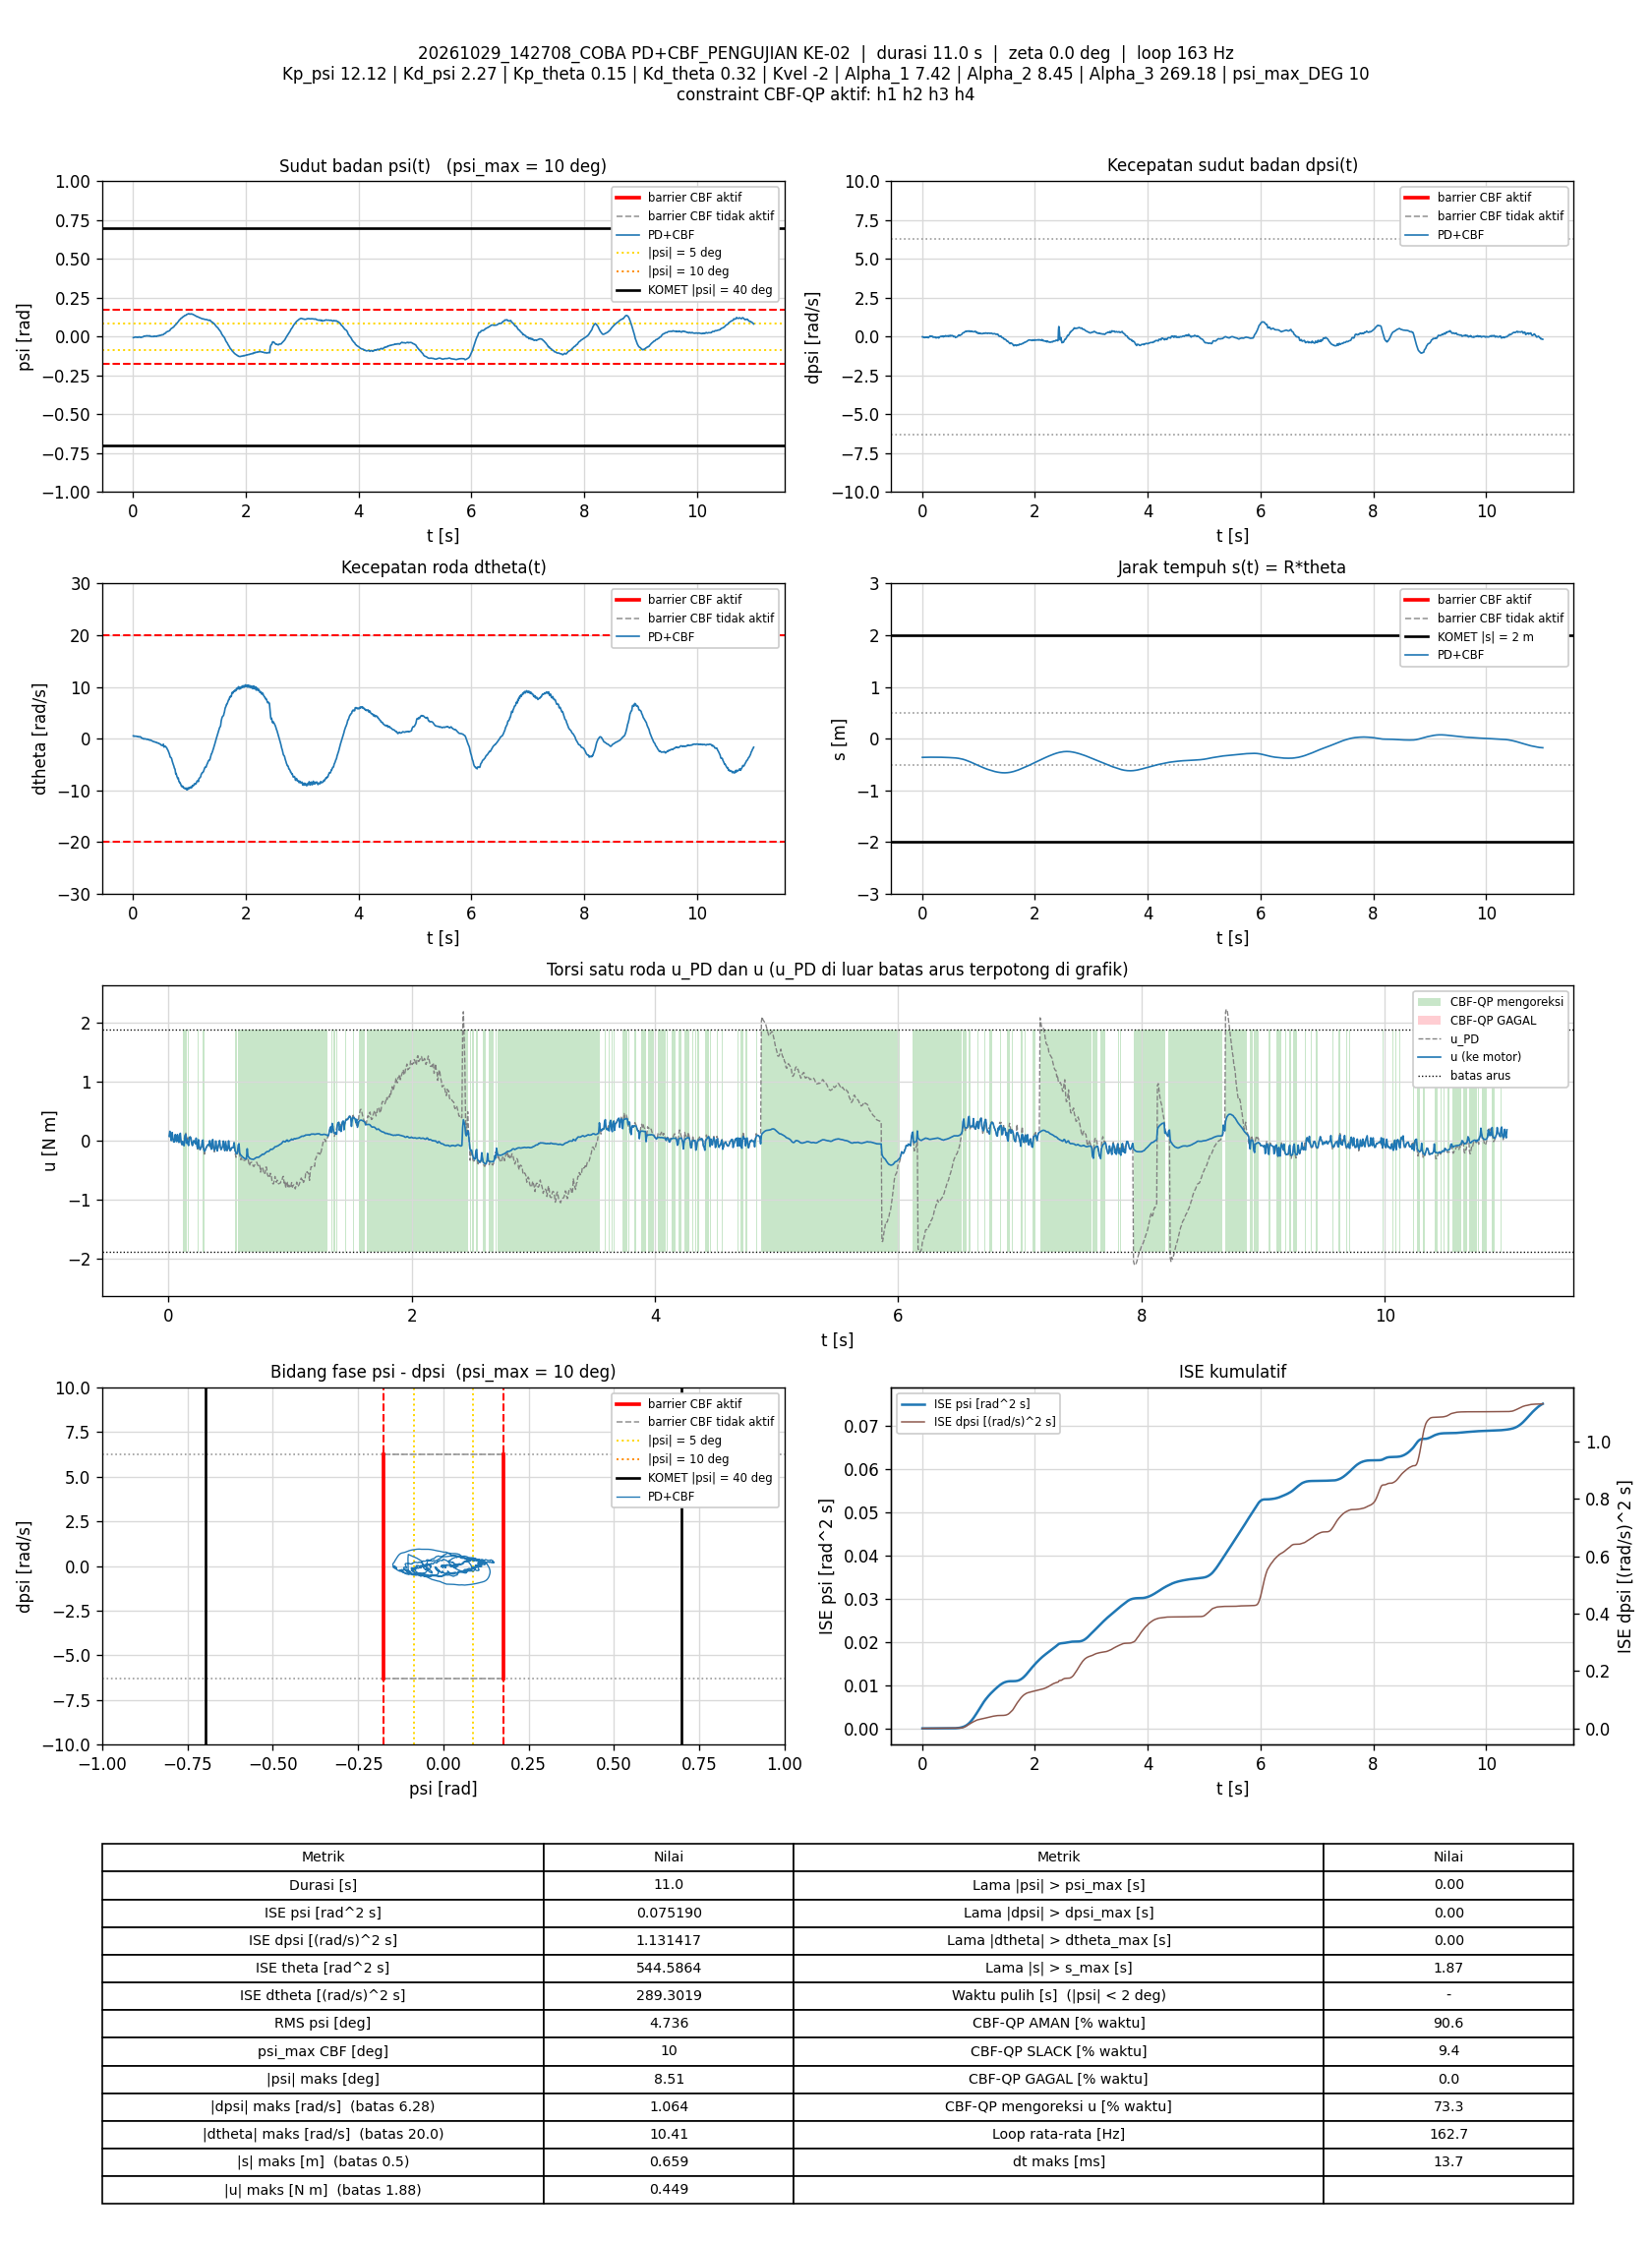

The file beside this chart, header and first rows:
t_s, theta_rad, dtheta_rad_s, psi_rad, dpsi_rad_s, error_theta, error_dtheta, error_psi, error_dpsi, u_PD_Nm, u_Nm, status_cbf, dorong_N, ISE_theta, ISE_dtheta, ISE_psi, ISE_dpsi, Kp_psi, Kd_psi, Kp_theta, Kd_theta, Kvel, Alpha_1, Alpha_2
0.005806, -7.215, 0.5478, -0.006254, -0.01023, 7.215, -0.5478, 0.006254, 0.01023, 0.07626, 0.07626, AMAN, 0, 0.3022, 0.001742, 2.271276e-07, 6.0774794e-07, 12.12, 2.27, 0.15, 0.32, -2, 7.42, 8.45
0.0118, -7.211, 0.5473, -0.005683, -0.01343, 7.211, -0.5473, 0.005683, 0.01343, 0.07578, 0.1601, SLACK, 0, 0.6138, 0.003537, 4.2067658e-07, 1.6882529e-06, 12.12, 2.27, 0.15, 0.32, -2, 7.42, 8.45
0.01781, -7.208, 0.524, -0.005871, -0.01063, 7.208, -0.524, 0.005871, 0.01063, 0.07241, 0.07241, AMAN, 0, 0.926, 0.005187, 6.2778872e-07, 2.3673138e-06, 12.12, 2.27, 0.15, 0.32, -2, 7.42, 8.45
0.0238, -7.204, 0.4617, -0.004193, -0.04167, 7.204, -0.4617, 0.004193, 0.04167, 0.002326, 0.002326, AMAN, 0, 1.237, 0.006466, 7.3320617e-07, 1.2780706e-05, 12.12, 2.27, 0.15, 0.32, -2, 7.42, 8.45
0.03074, -7.2, 0.4942, -0.003899, -0.03688, 7.2, -0.4942, 0.003899, 0.03688, 0.02717, 0.1394, SLACK, 0, 1.597, 0.008161, 8.3873788e-07, 2.2219165e-05, 12.12, 2.27, 0.15, 0.32, -2, 7.42, 8.45
0.03779, -7.197, 0.4812, -0.003609, -0.03408, 7.197, -0.4812, 0.003609, 0.03408, 0.03288, 0.03288, AMAN, 0, 1.962, 0.009793, 9.3057743e-07, 3.0406582e-05, 12.12, 2.27, 0.15, 0.32, -2, 7.42, 8.45
0.04383, -7.191, 0.4568, -0.002007, -0.06312, 7.191, -0.4568, 0.002007, 0.06312, -0.02146, -0.02146, AMAN, 0, 2.274, 0.01105, 9.549071e-07, 5.4463906e-05, 12.12, 2.27, 0.15, 0.32, -2, 7.42, 8.45
0.04981, -7.187, 0.4804, -0.002179, -0.06459, 7.187, -0.4804, 0.002179, 0.06459, -0.01932, -0.01932, AMAN, 0, 2.583, 0.01243, 9.8330603e-07, 7.9408918e-05, 12.12, 2.27, 0.15, 0.32, -2, 7.42, 8.45
0.05581, -7.186, 0.4799, -0.003476, -0.05033, 7.186, -0.4799, 0.003476, 0.05033, -0.00281, 0.1049, SLACK, 0, 2.893, 0.01381, 1.0557508e-06, 9.4600685e-05, 12.12, 2.27, 0.15, 0.32, -2, 7.42, 8.45
0.06184, -7.184, 0.48, -0.004407, -0.03115, 7.184, -0.48, 0.004407, 0.03115, 0.02949, 0.02949, AMAN, 0, 3.204, 0.0152, 1.1729795e-06, 0.0001005, 12.12, 2.27, 0.15, 0.32, -2, 7.42, 8.45
0.06781, -7.18, 0.4374, -0.003076, -0.05113, 7.18, -0.4374, 0.003076, 0.05113, -0.01338, -0.01338, AMAN, 0, 3.512, 0.01635, 1.2294385e-06, 0.0001161, 12.12, 2.27, 0.15, 0.32, -2, 7.42, 8.45
0.07376, -7.178, 0.426, -0.003569, -0.04247, 7.178, -0.426, 0.003569, 0.04247, -0.003356, 0.1051, SLACK, 0, 3.819, 0.01743, 1.3051946e-06, 0.0001268, 12.12, 2.27, 0.15, 0.32, -2, 7.42, 8.45
0.07995, -7.177, 0.4234, -0.004619, -0.02409, 7.177, -0.4234, 0.004619, 0.02409, 0.02483, 0.02483, AMAN, 0, 4.138, 0.01854, 1.4373762e-06, 0.0001304, 12.12, 2.27, 0.15, 0.32, -2, 7.42, 8.45
0.08592, -7.173, 0.3718, -0.002883, -0.04913, 7.173, -0.3718, 0.002883, 0.04913, -0.02749, -0.02749, AMAN, 0, 4.445, 0.01936, 1.4869504e-06, 0.0001448, 12.12, 2.27, 0.15, 0.32, -2, 7.42, 8.45
0.09193, -7.171, 0.4051, -0.003309, -0.04527, 7.171, -0.4051, 0.003309, 0.04527, -0.01326, 0.09727, SLACK, 0, 4.754, 0.02035, 1.5527331e-06, 0.0001571, 12.12, 2.27, 0.15, 0.32, -2, 7.42, 8.45
0.09782, -7.17, 0.3998, -0.004378, -0.02022, 7.17, -0.3998, 0.004378, 0.02022, 0.02897, 0.1262, SLACK, 0, 5.056, 0.02129, 1.6656161e-06, 0.0001595, 12.12, 2.27, 0.15, 0.32, -2, 7.42, 8.45
0.1039, -7.166, 0.3514, -0.002537, -0.04287, 7.166, -0.3514, 0.002537, 0.04287, -0.01562, -0.01562, AMAN, 0, 5.371, 0.02204, 1.7050234e-06, 0.0001708, 12.12, 2.27, 0.15, 0.32, -2, 7.42, 8.45
0.1108, -7.162, 0.3298, -0.001203, -0.07565, 7.162, -0.3298, 0.001203, 0.07565, -0.08077, -0.06302, AMAN, 0, 5.722, 0.02279, 1.7149438e-06, 0.00021, 12.12, 2.27, 0.15, 0.32, -2, 7.42, 8.45
0.117, -7.159, 0.375, -0.001706, -0.04913, 7.159, -0.375, 0.001706, 0.04913, -0.0122, -0.0122, AMAN, 0, 6.039, 0.02366, 1.732933e-06, 0.0002249, 12.12, 2.27, 0.15, 0.32, -2, 7.42, 8.45
0.1229, -7.158, 0.3957, -0.003049, -0.02875, 7.158, -0.3957, 0.003049, 0.02875, 0.02441, -0.07086, SLACK, 0, 6.342, 0.02459, 1.7879238e-06, 0.0002298, 12.12, 2.27, 0.15, 0.32, -2, 7.42, 8.45
0.1288, -7.158, 0.34, -0.00345, -0.01769, 7.158, -0.34, 0.00345, 0.01769, 0.02682, -0.08371, SLACK, 0, 6.645, 0.02527, 1.8582825e-06, 0.0002317, 12.12, 2.27, 0.15, 0.32, -2, 7.42, 8.45
0.1348, -7.157, 0.3494, -0.004917, 0.01095, 7.157, -0.3494, 0.004917, -0.01095, 0.07707, 0.07314, AMAN, 0, 6.954, 0.026, 2.0038991e-06, 0.0002324, 12.12, 2.27, 0.15, 0.32, -2, 7.42, 8.45
0.1418, -7.159, 0.2953, -0.005619, 0.04986, 7.159, -0.2953, 0.005619, -0.04986, 0.1396, 0.1108, AMAN, 0, 7.309, 0.02661, 2.2224683e-06, 0.0002496, 12.12, 2.27, 0.15, 0.32, -2, 7.42, 8.45
0.1479, -7.158, 0.1903, -0.0043, 0.02641, 7.158, -0.1903, 0.0043, -0.02641, 0.06872, -0.04093, SLACK, 0, 7.625, 0.02683, 2.3367714e-06, 0.0002539, 12.12, 2.27, 0.15, 0.32, -2, 7.42, 8.45
0.1538, -7.157, 0.11, -0.002663, 0.006823, 7.157, -0.11, 0.002663, -0.006823, 0.01841, 0.01841, AMAN, 0, 7.926, 0.0269, 2.3784218e-06, 0.0002542, 12.12, 2.27, 0.15, 0.32, -2, 7.42, 8.45
0.16, -7.156, 0.1177, -0.00275, 0.02188, 7.156, -0.1177, 0.00275, -0.02188, 0.05398, -0.05796, SLACK, 0, 8.242, 0.02699, 2.4251131e-06, 0.0002571, 12.12, 2.27, 0.15, 0.32, -2, 7.42, 8.45
0.1658, -7.156, 0.08181, -0.002283, 0.01229, 7.156, -0.08181, 0.002283, -0.01229, 0.0264, -0.08092, SLACK, 0, 8.541, 0.02703, 2.4554934e-06, 0.000258, 12.12, 2.27, 0.15, 0.32, -2, 7.42, 8.45
0.1728, -7.156, 0.07826, -0.002546, 0.02814, 7.156, -0.07826, 0.002546, -0.02814, 0.05806, 0.05806, AMAN, 0, 8.896, 0.02707, 2.5004996e-06, 0.0002635, 12.12, 2.27, 0.15, 0.32, -2, 7.42, 8.45
0.1788, -7.156, 0.0329, -0.001147, 0.0304, 7.156, -0.0329, 0.001147, -0.0304, 0.06565, 0.06565, AMAN, 0, 9.207, 0.02708, 2.5084673e-06, 0.0002691, 12.12, 2.27, 0.15, 0.32, -2, 7.42, 8.45
0.1848, -7.154, 0.006475, 0.0006205, 0.01588, 7.154, -0.006475, -0.0006205, -0.01588, 0.04565, 0.04565, AMAN, 0, 9.514, 0.02708, 2.5107771e-06, 0.0002706, 12.12, 2.27, 0.15, 0.32, -2, 7.42, 8.45
0.1908, -7.154, -0.06474, 0.002364, -0.02062, 7.154, 0.06474, -0.002364, 0.02062, -0.03888, -0.03888, AMAN, 0, 9.821, 0.0271, 2.5442954e-06, 0.0002732, 12.12, 2.27, 0.15, 0.32, -2, 7.42, 8.45
0.1969, -7.152, -0.05801, 0.003568, -0.0462, 7.152, 0.05801, -0.003568, 0.0462, -0.0802, -0.0802, AMAN, 0, 10.13, 0.02712, 2.6219284e-06, 0.0002862, 12.12, 2.27, 0.15, 0.32, -2, 7.42, 8.45
0.2028, -7.151, -0.00675, 0.003163, -0.02715, 7.151, 0.00675, -0.003163, 0.02715, -0.02546, -0.02546, AMAN, 0, 10.44, 0.02712, 2.6811555e-06, 0.0002906, 12.12, 2.27, 0.15, 0.32, -2, 7.42, 8.45
0.2089, -7.152, 0.002672, 0.002529, -0.01303, 7.152, -0.002672, -0.002529, 0.01303, 0.001929, 0.001929, AMAN, 0, 10.74, 0.02712, 2.7196845e-06, 0.0002916, 12.12, 2.27, 0.15, 0.32, -2, 7.42, 8.45
0.2148, -7.152, -0.01779, 0.002988, -0.02249, 7.152, 0.01779, -0.002988, 0.02249, -0.02053, -0.02053, AMAN, 0, 11.05, 0.02712, 2.7729518e-06, 0.0002946, 12.12, 2.27, 0.15, 0.32, -2, 7.42, 8.45
0.2217, -7.151, -0.04473, 0.004079, -0.03728, 7.151, 0.04473, -0.004079, 0.03728, -0.0495, -0.0495, AMAN, 0, 11.4, 0.02714, 2.8882891e-06, 0.0003042, 12.12, 2.27, 0.15, 0.32, -2, 7.42, 8.45
0.2279, -7.151, -0.0509, 0.004482, -0.04514, 7.151, 0.0509, -0.004482, 0.04514, -0.06442, 0.04525, SLACK, 0, 11.72, 0.02715, 3.0113553e-06, 0.0003167, 12.12, 2.27, 0.15, 0.32, -2, 7.42, 8.45
0.2338, -7.151, -0.08323, 0.004602, -0.04607, 7.151, 0.08323, -0.004602, 0.04607, -0.07544, -0.07544, AMAN, 0, 12.02, 0.02719, 3.1358654e-06, 0.0003292, 12.12, 2.27, 0.15, 0.32, -2, 7.42, 8.45
0.2398, -7.15, -0.117, 0.005862, -0.07671, 7.15, 0.117, -0.005862, 0.07671, -0.1405, -0.1288, AMAN, 0, 12.33, 0.02728, 3.3442675e-06, 0.0003649, 12.12, 2.27, 0.15, 0.32, -2, 7.42, 8.45
0.2468, -7.15, -0.072, 0.00529, -0.05953, 7.15, 0.072, -0.00529, 0.05953, -0.09404, 0.01927, SLACK, 0, 12.68, 0.02731, 3.5383096e-06, 0.0003894, 12.12, 2.27, 0.15, 0.32, -2, 7.42, 8.45
0.2529, -7.152, -0.08772, 0.00473, -0.05286, 7.152, 0.08772, -0.00473, 0.05286, -0.09074, -0.09074, AMAN, 0, 13, 0.02736, 3.676021e-06, 0.0004066, 12.12, 2.27, 0.15, 0.32, -2, 7.42, 8.45
0.2598, -7.152, -0.1579, 0.005847, -0.07711, 7.152, 0.1579, -0.005847, 0.07711, -0.1547, -0.1471, AMAN, 0, 13.35, 0.02753, 3.9101511e-06, 0.0004474, 12.12, 2.27, 0.15, 0.32, -2, 7.42, 8.45
0.2658, -7.153, -0.1228, 0.005112, -0.06512, 7.153, 0.1228, -0.005112, 0.06512, -0.1252, -0.1252, AMAN, 0, 13.66, 0.02762, 4.0690325e-06, 0.0004732, 12.12, 2.27, 0.15, 0.32, -2, 7.42, 8.45
0.2718, -7.155, -0.1369, 0.004323, -0.04993, 7.155, 0.1369, -0.004323, 0.04993, -0.1048, -0.1048, AMAN, 0, 13.96, 0.02774, 4.1809019e-06, 0.0004881, 12.12, 2.27, 0.15, 0.32, -2, 7.42, 8.45
0.2778, -7.157, -0.1829, 0.003769, -0.03848, 7.157, 0.1829, -0.003769, 0.03848, -0.1002, -0.005693, SLACK, 0, 14.27, 0.02794, 4.2660858e-06, 0.000497, 12.12, 2.27, 0.15, 0.32, -2, 7.42, 8.45
0.2838, -7.159, -0.1902, 0.003596, -0.03488, 7.159, 0.1902, -0.003596, 0.03488, -0.09646, 0.01183, SLACK, 0, 14.58, 0.02815, 4.3439971e-06, 0.0005043, 12.12, 2.27, 0.15, 0.32, -2, 7.42, 8.45
0.2899, -7.159, -0.2574, 0.005038, -0.06059, 7.159, 0.2574, -0.005038, 0.06059, -0.1589, -0.1452, AMAN, 0, 14.89, 0.02855, 4.497078e-06, 0.0005264, 12.12, 2.27, 0.15, 0.32, -2, 7.42, 8.45
0.2958, -7.16, -0.3071, 0.006151, -0.0895, 7.16, 0.3071, -0.006151, 0.0895, -0.2269, -0.1785, AMAN, 0, 15.19, 0.02912, 4.7224394e-06, 0.0005742, 12.12, 2.27, 0.15, 0.32, -2, 7.42, 8.45
0.3018, -7.162, -0.2605, 0.004389, -0.05966, 7.162, 0.2605, -0.004389, 0.05966, -0.1656, -0.1656, AMAN, 0, 15.5, 0.02952, 4.8379635e-06, 0.0005955, 12.12, 2.27, 0.15, 0.32, -2, 7.42, 8.45
0.3078, -7.165, -0.2427, 0.002669, -0.03661, 7.165, 0.2427, -0.002669, 0.03661, -0.1284, -0.1284, AMAN, 0, 15.81, 0.02988, 4.8806375e-06, 0.0006035, 12.12, 2.27, 0.15, 0.32, -2, 7.42, 8.45
0.3148, -7.169, -0.2617, 0.001426, -0.01463, 7.169, 0.2617, -0.001426, 0.01463, -0.09967, -0.09967, AMAN, 0, 16.17, 0.03035, 4.8947765e-06, 0.000605, 12.12, 2.27, 0.15, 0.32, -2, 7.42, 8.45
0.3209, -7.173, -0.3023, 0.0006833, 0.005224, 7.173, 0.3023, -0.0006833, -0.005224, -0.07658, -0.07658, AMAN, 0, 16.48, 0.03091, 4.897645e-06, 0.0006052, 12.12, 2.27, 0.15, 0.32, -2, 7.42, 8.45
0.3278, -7.177, -0.3481, 0.0005053, 0.01908, 7.177, 0.3481, -0.0005053, -0.01908, -0.06195, -0.06195, AMAN, 0, 16.84, 0.03175, 4.8994106e-06, 0.0006077, 12.12, 2.27, 0.15, 0.32, -2, 7.42, 8.45
0.3338, -7.18, -0.391, 0.0007076, 0.01681, 7.18, 0.391, -0.0007076, -0.01681, -0.07838, -0.07838, AMAN, 0, 17.15, 0.03267, 4.9024115e-06, 0.0006094, 12.12, 2.27, 0.15, 0.32, -2, 7.42, 8.45
0.3398, -7.184, -0.4451, 0.0009261, 0.01615, 7.184, 0.4451, -0.0009261, -0.01615, -0.09455, 0.002411, SLACK, 0, 17.46, 0.03386, 4.9075569e-06, 0.000611, 12.12, 2.27, 0.15, 0.32, -2, 7.42, 8.45
0.3468, -7.187, -0.468, 0.0008683, 0.01961, 7.187, 0.468, -0.0008683, -0.01961, -0.09471, -0.09471, AMAN, 0, 17.82, 0.03538, 4.9127956e-06, 0.0006136, 12.12, 2.27, 0.15, 0.32, -2, 7.42, 8.45
0.3529, -7.19, -0.5156, 0.00168, 2.7812021e-05, 7.19, 0.5156, -0.00168, -2.7812021e-05, -0.1446, -0.1446, AMAN, 0, 18.14, 0.03701, 4.9301641e-06, 0.0006136, 12.12, 2.27, 0.15, 0.32, -2, 7.42, 8.45
0.3588, -7.195, -0.5246, 0.001116, 0.01988, 7.195, 0.5246, -0.001116, -0.01988, -0.1092, -0.001905, SLACK, 0, 18.44, 0.03862, 4.9374375e-06, 0.0006159, 12.12, 2.27, 0.15, 0.32, -2, 7.42, 8.45
0.3648, -7.2, -0.5353, 6.4513542e-05, 0.0348, 7.2, 0.5353, -6.4513542e-05, -0.0348, -0.09151, 0.0216, SLACK, 0, 18.75, 0.04036, 4.9374628e-06, 0.0006233, 12.12, 2.27, 0.15, 0.32, -2, 7.42, 8.45
0.3719, -7.203, -0.6002, 0.002141, 0.01655, 7.203, 0.6002, -0.002141, -0.01655, -0.1286, -0.1286, AMAN, 0, 19.12, 0.04289, 4.9695814e-06, 0.0006252, 12.12, 2.27, 0.15, 0.32, -2, 7.42, 8.45
... 1,731 more rows
